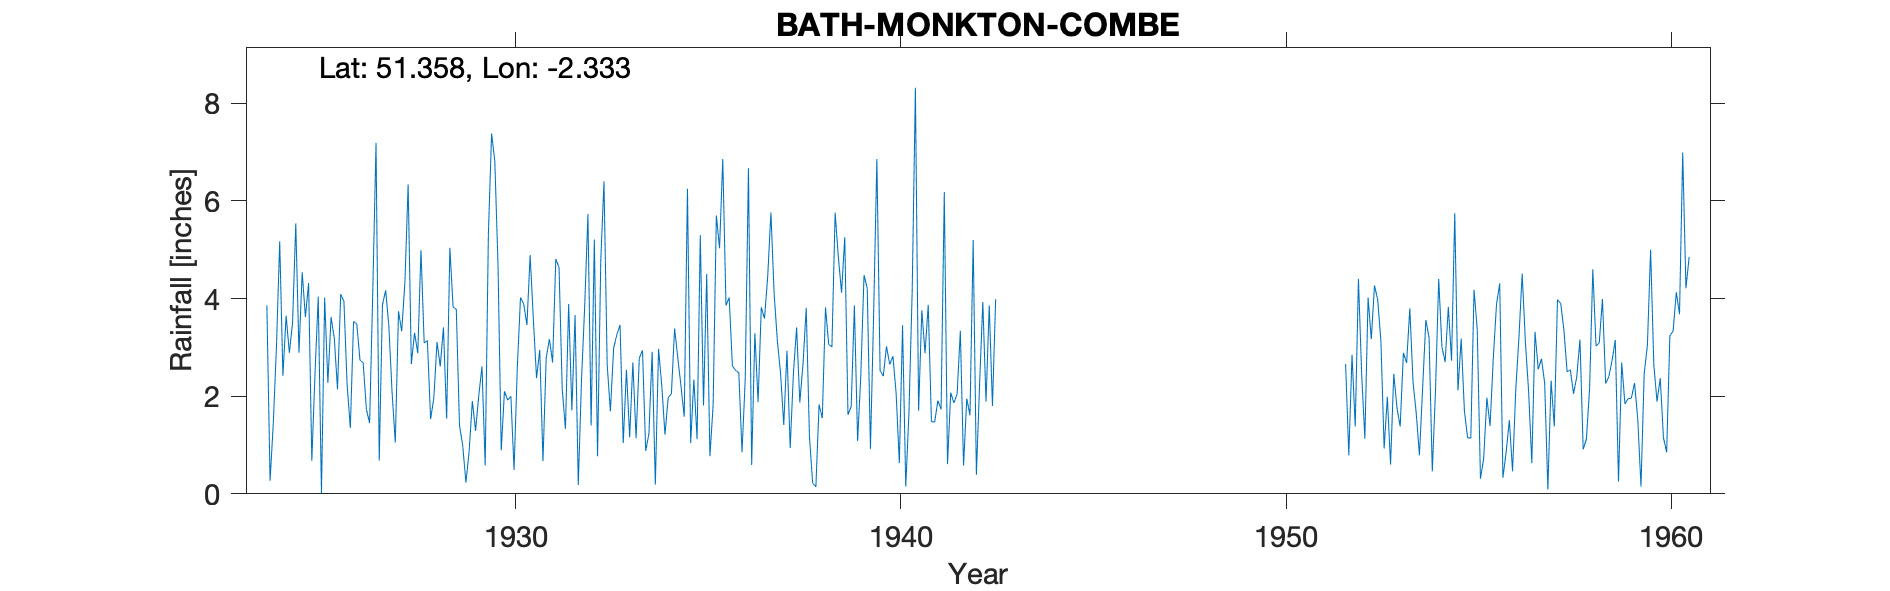

The data file committed next to this chart (first rows):
BATH-MONKTON-COMBE, , , , , , , , , , , , , , , , , , , , , , , 
Grid ref, ST769621, Long, -2.333, Lat, 51.36, Elevation, 450, ft, , , , , , , , , , , , , , , 
Station no, 1981, , , , , , , , , , , , , , , , , , , , , , 
, 1920, 1921, 1922, 1923, 1924, 1925, 1926, 1927, 1928, 1929, 1930, 1931, 1932, 1933, 1934, 1935, 1936, 1937, 1938, 1939, 1940, 1941, 1942
January, , , , , 3.86, 3.62, 3.94, 3.87, 4.99, 1.4, 4.68, 2.37, 3.66, 2.98, 2.91, 1.04, 4.02, 4.46, 3.81, 5.26, 2.41, 3.76, 3.34
February, , , , , 0.27, 4.32, 2.23, 4.17, 3.09, 0.99, 0.89, 2.95, 0.18, 3.26, 0.19, 2.34, 2.62, 5.76, 1.17, 1.62, 3.02, 2.88, 0.58
March, , , , , 1.44, 0.68, 1.35, 3.43, 3.14, 0.23, 2.1, 0.67, 2.33, 3.46, 2.97, 1.12, 2.53, 4.1, 0.22, 1.79, 2.65, 3.87, 1.95
April, , , , , 3.04, 2.47, 3.53, 2.08, 1.53, 0.87, 1.92, 2.78, 3.85, 1.04, 2.22, 5.3, 2.48, 3.14, 0.14, 3.86, 2.82, 1.48, 1.61
May, , , , , 5.17, 4.04, 3.48, 1.05, 1.96, 1.9, 2, 3.17, 5.73, 2.54, 1.21, 1.81, 0.85, 2.47, 1.83, 1.08, 2.06, 1.47, 5.2
June, , , , , 2.42, 0.01, 2.74, 3.74, 3.11, 1.29, 0.49, 2.69, 1.4, 1.16, 1.97, 4.5, 2.35, 1.41, 1.55, 2.43, 0.63, 1.91, 0.39
July, , , , , 3.65, 4.02, 2.68, 3.33, 2.61, 2.01, 2.58, 4.81, 5.21, 2.69, 2.05, 0.77, 6.67, 2.93, 3.82, 4.48, 3.45, 1.73, 2.25
August, , , , , 2.89, 2.27, 1.73, 4.34, 3.41, 2.61, 4.02, 4.64, 0.77, 1.14, 3.39, 1.82, 0.59, 0.94, 3.06, 4.21, 0.15, 6.18, 3.93
September, , , , , 3.5, 3.62, 1.45, 6.34, 1.54, 0.58, 3.89, 2.14, 4.77, 2.78, 2.78, 5.7, 3.29, 2.46, 3.01, 0.92, 1.68, 0.61, 1.89
October, , , , , 5.54, 3.19, 4.18, 2.66, 5.04, 5.33, 3.46, 1.33, 6.4, 2.94, 2.2, 5.03, 1.88, 3.41, 5.76, 3.7, 4.15, 2.07, 3.86
November, , , , , 2.89, 2.14, 7.19, 3.3, 3.83, 7.38, 4.89, 3.89, 2.64, 0.88, 1.58, 6.86, 3.82, 1.87, 4.85, 6.86, 8.32, 1.86, 1.8
December, , , , , 4.54, 4.09, 0.68, 2.88, 3.78, 6.81, 3.58, 1.71, 1.69, 1.23, 6.25, 3.86, 3.59, 2.67, 4.12, 2.53, 1.7, 2.05, 3.99
Total, , , , , 39.21, 34.47, 35.18, 41.19, 38.03, 31.4, 34.5, 33.15, 38.63, 26.1, 29.72, 40.15, 34.69, 35.62, 33.34, 38.74, 33.04, 29.87, 30.79
Obs lived at Monkswold, , , , , , , , , , , , , , , , , , , , , , , 
1950 Note says 'Appears low', , , , , , , , , , , , , , , , , , , , , , , 
1951 Incorrect measure in use since 1943…, , , , , , , , , , , , , , , , , , , , , , , 
1952 May 5th Gauge moved to better site, , , , , , , , , , , , , , , , , , , , , , , 
1952 Slightly low but print, , , , , , , , , , , , , , , , , , , , , , , 
1959 Not printed Low, , , , , , , , , , , , , , , , , , , , , , , 
1960 Not printed Low, , , , , , , , , , , , , , , , , , , , , , , 
Post 1960 known as MONKTON COMBE SRC_ID …, , , , , , , , , , , , , , , , , , , , , , , 
1924-1964, , , , , , , , , , , , , , , , , , , , , , , 
